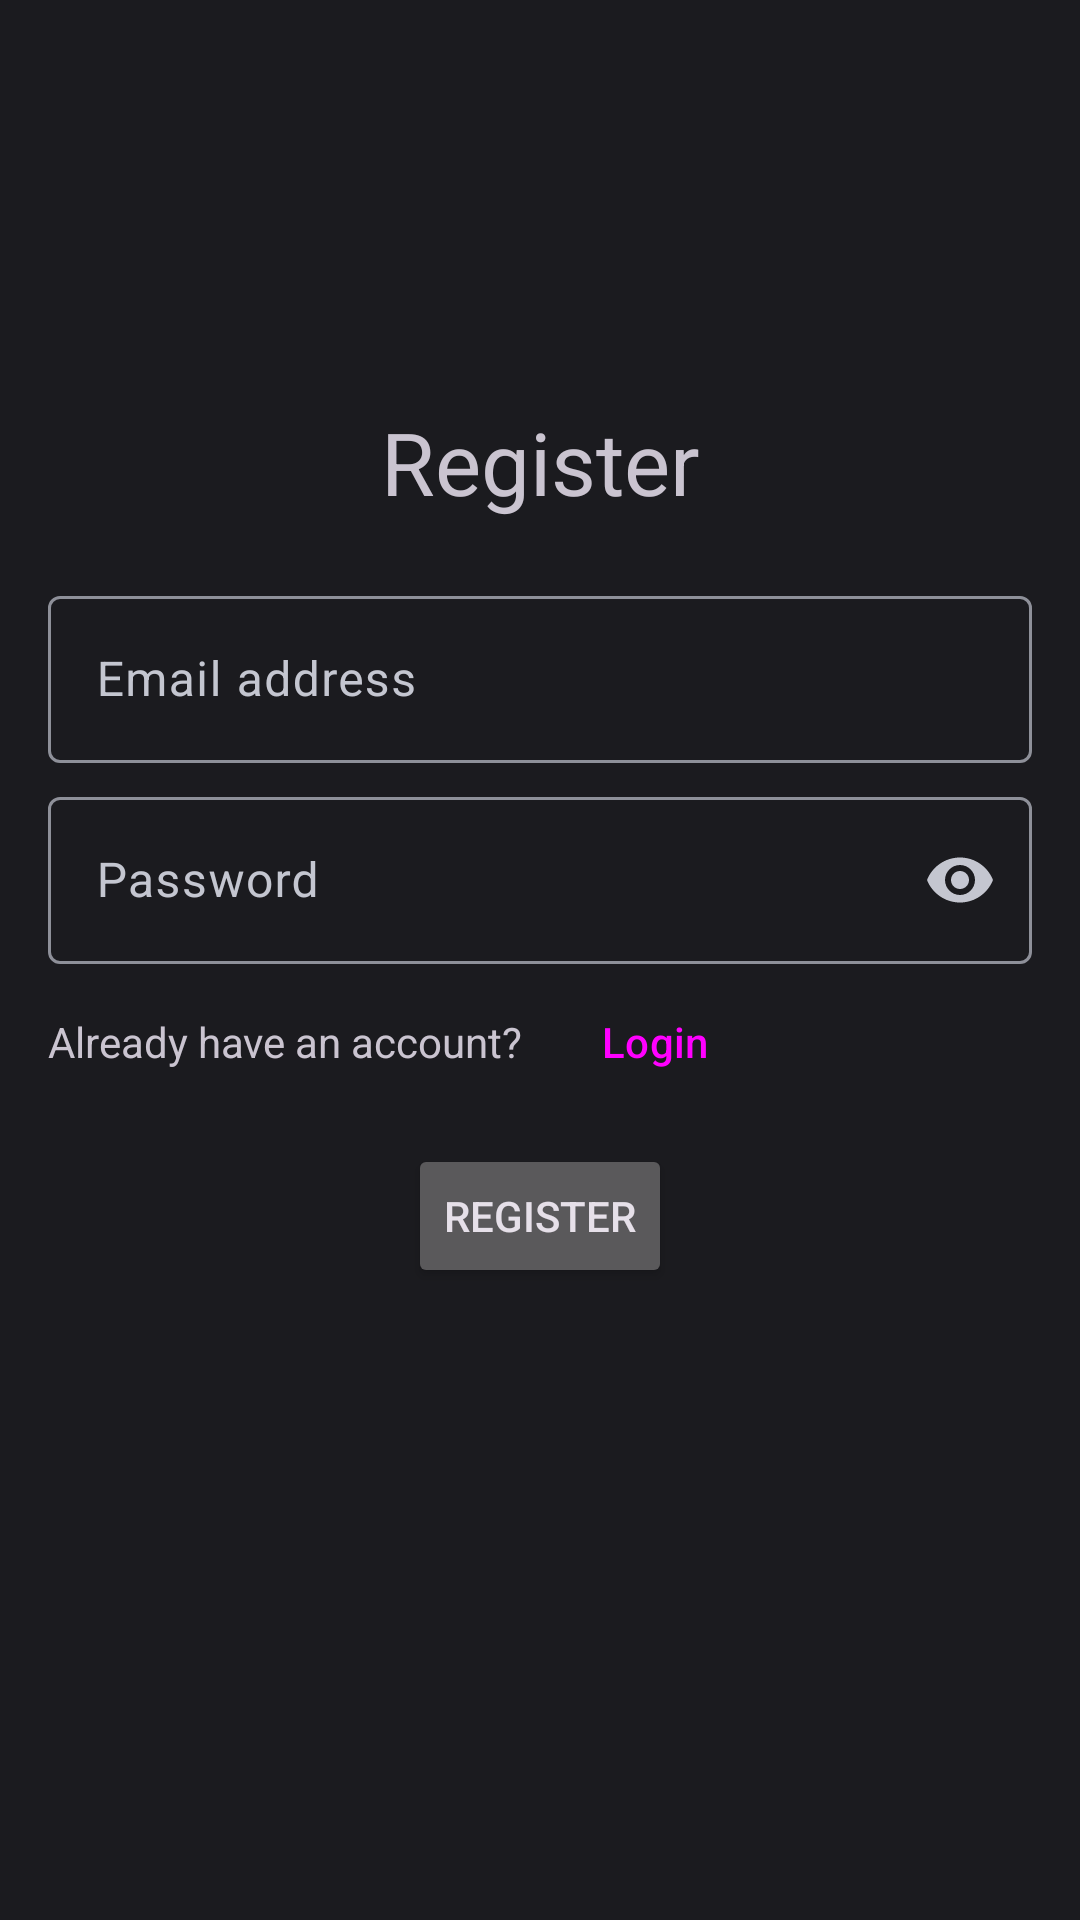

This screen was rendered from an Android layout file. Write that file and the resources it references.
<!-- AndroidManifest.xml: application theme Theme.IMShowcase -->
<!-- res/layout/fragment_register.xml -->
<?xml version="1.0" encoding="utf-8"?>
<androidx.constraintlayout.widget.ConstraintLayout xmlns:android="http://schemas.android.com/apk/res/android"
    xmlns:app="http://schemas.android.com/apk/res-auto"
    xmlns:tools="http://schemas.android.com/tools"
    android:layout_width="match_parent"
    android:layout_height="match_parent"
    tools:context="uk.co.imshowcase.imshowcase.ui.RegisterFragment">

    <LinearLayout
        android:layout_width="match_parent"
        android:layout_height="wrap_content"
        android:layout_gravity="center"
        android:layout_marginStart="16dp"
        android:layout_marginEnd="16dp"
        android:orientation="vertical"
        app:layout_constraintBottom_toBottomOf="parent"
        app:layout_constraintEnd_toEndOf="parent"
        app:layout_constraintStart_toStartOf="parent"
        app:layout_constraintTop_toTopOf="parent"
        app:layout_constraintVertical_bias="0.39">

        <TextView
            android:layout_width="match_parent"
            android:layout_height="wrap_content"
            android:layout_marginBottom="20dp"
            android:text="Register"
            android:textAlignment="center"
            android:textAppearance="@style/TextAppearance.IMShowcase.HeadlineLarge" />

        <com.google.android.material.textfield.TextInputLayout
            android:id="@+id/registerInputEmail"
            android:layout_width="match_parent"
            android:layout_height="wrap_content"
            android:layout_marginBottom="6dp"
            android:hint="Email address">

            <com.google.android.material.textfield.TextInputEditText
                android:layout_width="match_parent"
                android:layout_height="wrap_content"
                android:inputType="textEmailAddress" />

        </com.google.android.material.textfield.TextInputLayout>

        <com.google.android.material.textfield.TextInputLayout
            android:id="@+id/registerInputPassword"
            android:layout_width="match_parent"
            android:layout_height="wrap_content"
            android:layout_marginBottom="2dp"
            android:hint="Password"
            app:endIconMode="password_toggle">

            <com.google.android.material.textfield.TextInputEditText
                android:layout_width="match_parent"
                android:layout_height="wrap_content"
                android:inputType="textPassword" />

        </com.google.android.material.textfield.TextInputLayout>

        <LinearLayout
            android:layout_width="wrap_content"
            android:layout_height="wrap_content"
            android:layout_marginBottom="10dp"
            android:orientation="horizontal">
            <TextView
                android:layout_width="wrap_content"
                android:layout_height="wrap_content"
                android:text="Already have an account?"/>
            <Button
                android:id="@+id/registerToLoginBtn"
                style="@style/Widget.Material3.Button.TextButton"
                android:layout_width="wrap_content"
                android:layout_height="wrap_content"
                android:text="Login" />
        </LinearLayout>

        <Button
            android:id="@+id/registerButton"
            android:layout_width="wrap_content"
            android:layout_height="wrap_content"
            android:layout_gravity="center"
            android:text="Register" />

    </LinearLayout>


</androidx.constraintlayout.widget.ConstraintLayout>
<!-- resources referenced by this layout -->
<resources>
  <style name="TextAppearance.IMShowcase.HeadlineLarge" parent="TextAppearance.Material3.HeadlineLarge">
          <item name="fontFamily">@font/orbitron</item>
          <item name="fontWeight">500</item>
          <item name="android:textSize">29sp</item>
      </style>
  <color name="md_theme_dark_primary">#ADC6FF</color>
  <color name="md_theme_dark_onPrimary">#002E69</color>
  <color name="md_theme_dark_primaryContainer">#0E448E</color>
  <color name="md_theme_dark_onPrimaryContainer">#D8E2FF</color>
  <color name="md_theme_dark_secondary">#BFC6DC</color>
  <color name="md_theme_dark_onSecondary">#293041</color>
  <color name="md_theme_dark_secondaryContainer">#3F4759</color>
  <color name="md_theme_dark_onSecondaryContainer">#DBE2F9</color>
  <color name="md_theme_dark_tertiary">#57D6F6</color>
  <color name="md_theme_dark_onTertiary">#003641</color>
  <color name="md_theme_dark_tertiaryContainer">#004E5E</color>
  <color name="md_theme_dark_onTertiaryContainer">#B0ECFF</color>
  <color name="md_theme_dark_error">#FFB4AB</color>
  <color name="md_theme_dark_errorContainer">#93000A</color>
  <color name="md_theme_dark_onError">#690005</color>
  <color name="md_theme_dark_onErrorContainer">#FFDAD6</color>
  <color name="md_theme_dark_background">#1B1B1F</color>
  <color name="md_theme_dark_onBackground">#E3E2E6</color>
  <color name="md_theme_dark_surface">#1B1B1F</color>
  <color name="md_theme_dark_onSurface">#E3E2E6</color>
  <color name="md_theme_dark_surfaceVariant">#44474F</color>
  <color name="md_theme_dark_onSurfaceVariant">#C4C6D0</color>
  <color name="md_theme_dark_outline">#8E9099</color>
  <color name="md_theme_dark_inverseOnSurface">#1B1B1F</color>
  <color name="md_theme_dark_inverseSurface">#E3E2E6</color>
  <color name="md_theme_dark_inversePrimary">#305DA8</color>
  <style name="TextAppearance.IMShowcase.DisplayLarge" parent="TextAppearance.Material3.DisplayLarge">
          <item name="fontFamily">@font/orbitron</item>
          <item name="fontWeight">700</item>
          <item name="android:textSize">47sp</item>
      </style>
  <style name="TextAppearance.IMShowcase.DisplayMedium" parent="TextAppearance.Material3.DisplayMedium">
          <item name="fontFamily">@font/orbitron</item>
          <item name="fontWeight">700</item>
          <item name="android:textSize">47sp</item>
      </style>
  <style name="TextAppearance.IMShowcase.DisplaySmall" parent="TextAppearance.Material3.DisplaySmall">
          <item name="fontFamily">@font/orbitron</item>
          <item name="fontWeight">700</item>
          <item name="android:textSize">30sp</item>
      </style>
  <style name="TextAppearance.IMShowcase.HeadlineMedium" parent="TextAppearance.Material3.HeadlineMedium">
          <item name="fontFamily">@font/orbitron</item>
          <item name="fontWeight">500</item>
          <item name="android:textSize">26sp</item>
      </style>
  <style name="TextAppearance.IMShowcase.HeadlineSmall" parent="TextAppearance.Material3.HeadlineSmall">
          <item name="fontFamily">@font/orbitron</item>
          <item name="fontWeight">500</item>
          <item name="android:textSize">24sp</item>
      </style>
</resources>
